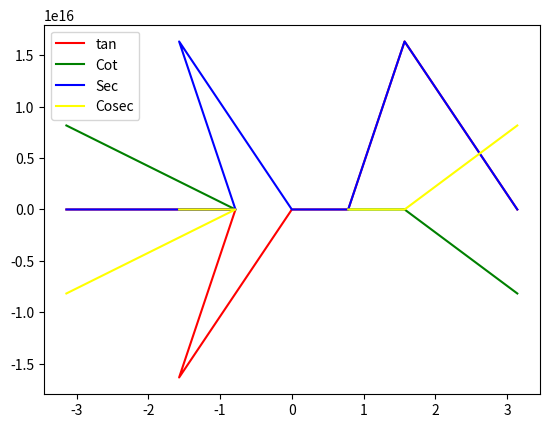

Generate this figure with matplotlib:
import numpy as np
import matplotlib.pyplot as plt

pi = np.pi

x = [-pi, -pi/4, -pi/2, 0, pi/4, pi/2, pi]
try:
    y1 = np.tan(x)
    y2 = 1/y1
    y3 = 1/np.cos(x)
    y4 = 1/np.sin(x)

    plt.plot(x, y1, color="red", label='tan')
    plt.plot(x, y2, color="green", label='Cot')
    plt.plot(x, y3, color="blue", label='Sec')
    plt.plot(x, y4, color="yellow", label='Cosec')
    plt.legend()

    plt.show()
except:
    print("Error")